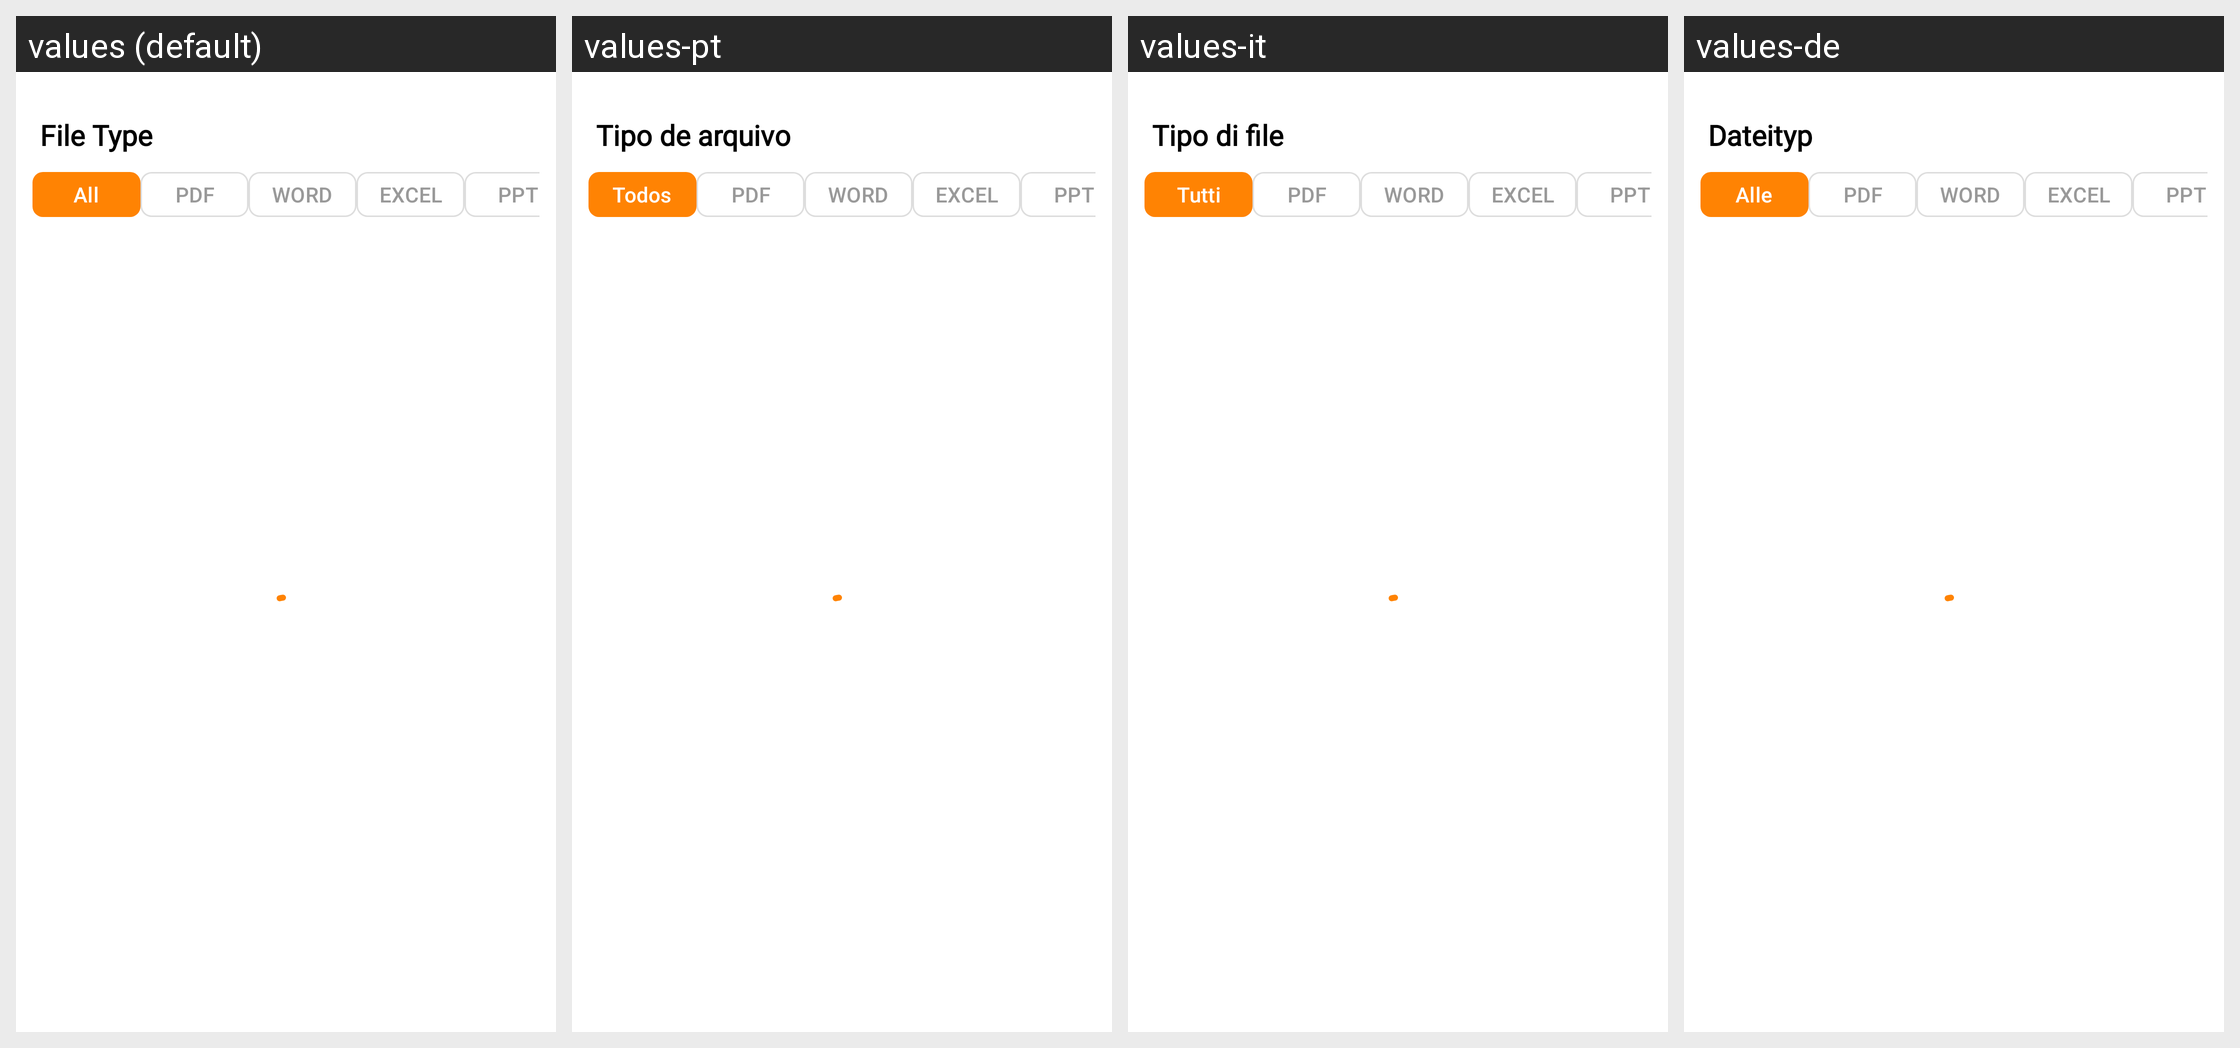

Locale-by-locale string values for the Android screen shown in this grid:
Android screen res/layout/fragment_home.xml rendered under 4 locales, left to right: values (default), values-pt, values-it, values-de. Device: Nexus 5 (rendered at 1080×1920; each locale shown at half size, 540×960, under a caption strip naming it); theme Theme.PDFly.
Other locales in the repository, not shown: values-ar, values-es, values-fr, values-hi, values-in, values-ja, values-ko, values-th, values-zh-rHK.
Strings drawn on this screen, with the default value and each locale's value (text and hints the layout hard-codes, and strings that could not be matched under every locale, appear in the picture but are not listed):

file_type
  values: File Type
  values-pt: Tipo de arquivo
  values-it: Tipo di file
  values-de: Dateityp

all
  values: All
  values-pt: Todos
  values-it: Tutti
  values-de: Alle

pdf
  values: PDF
  values-pt: PDF
  values-it: PDF
  values-de: PDF

word
  values: WORD
  values-pt: WORD
  values-it: WORD
  values-de: WORD

excel
  values: EXCEL
  values-pt: EXCEL
  values-it: EXCEL
  values-de: EXCEL

ppt
  values: PPT
  values-pt: PPT
  values-it: PPT
  values-de: PPT
